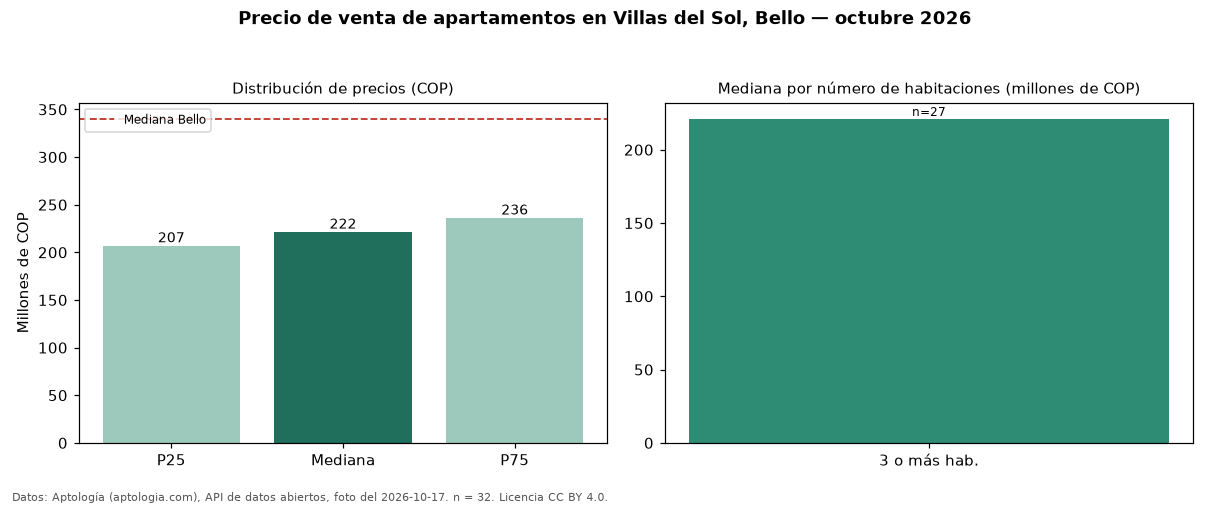

Values plotted in this chart, from the file beside it:
seccion, metrica, valor_cop, n
precio, p25, 207125000, 32
precio, mediana, 221500000, 32
precio, p75, 236250000, 32
precio, minimo, 140000000, 32
precio, maximo, 260000000, 32
parqueadero, avisos_con_parqueadero, 9, 32
parqueadero, mediana_con_parqueadero, 240000000, 9
habitaciones, 3+, 221000000, 27
ciudad, mediana_ciudad, 340000000, 
fuente, fecha_foto, 2026-10-17, 
fuente, atribucion, https://www.aptologia.com/venta/bello/vi…, 
